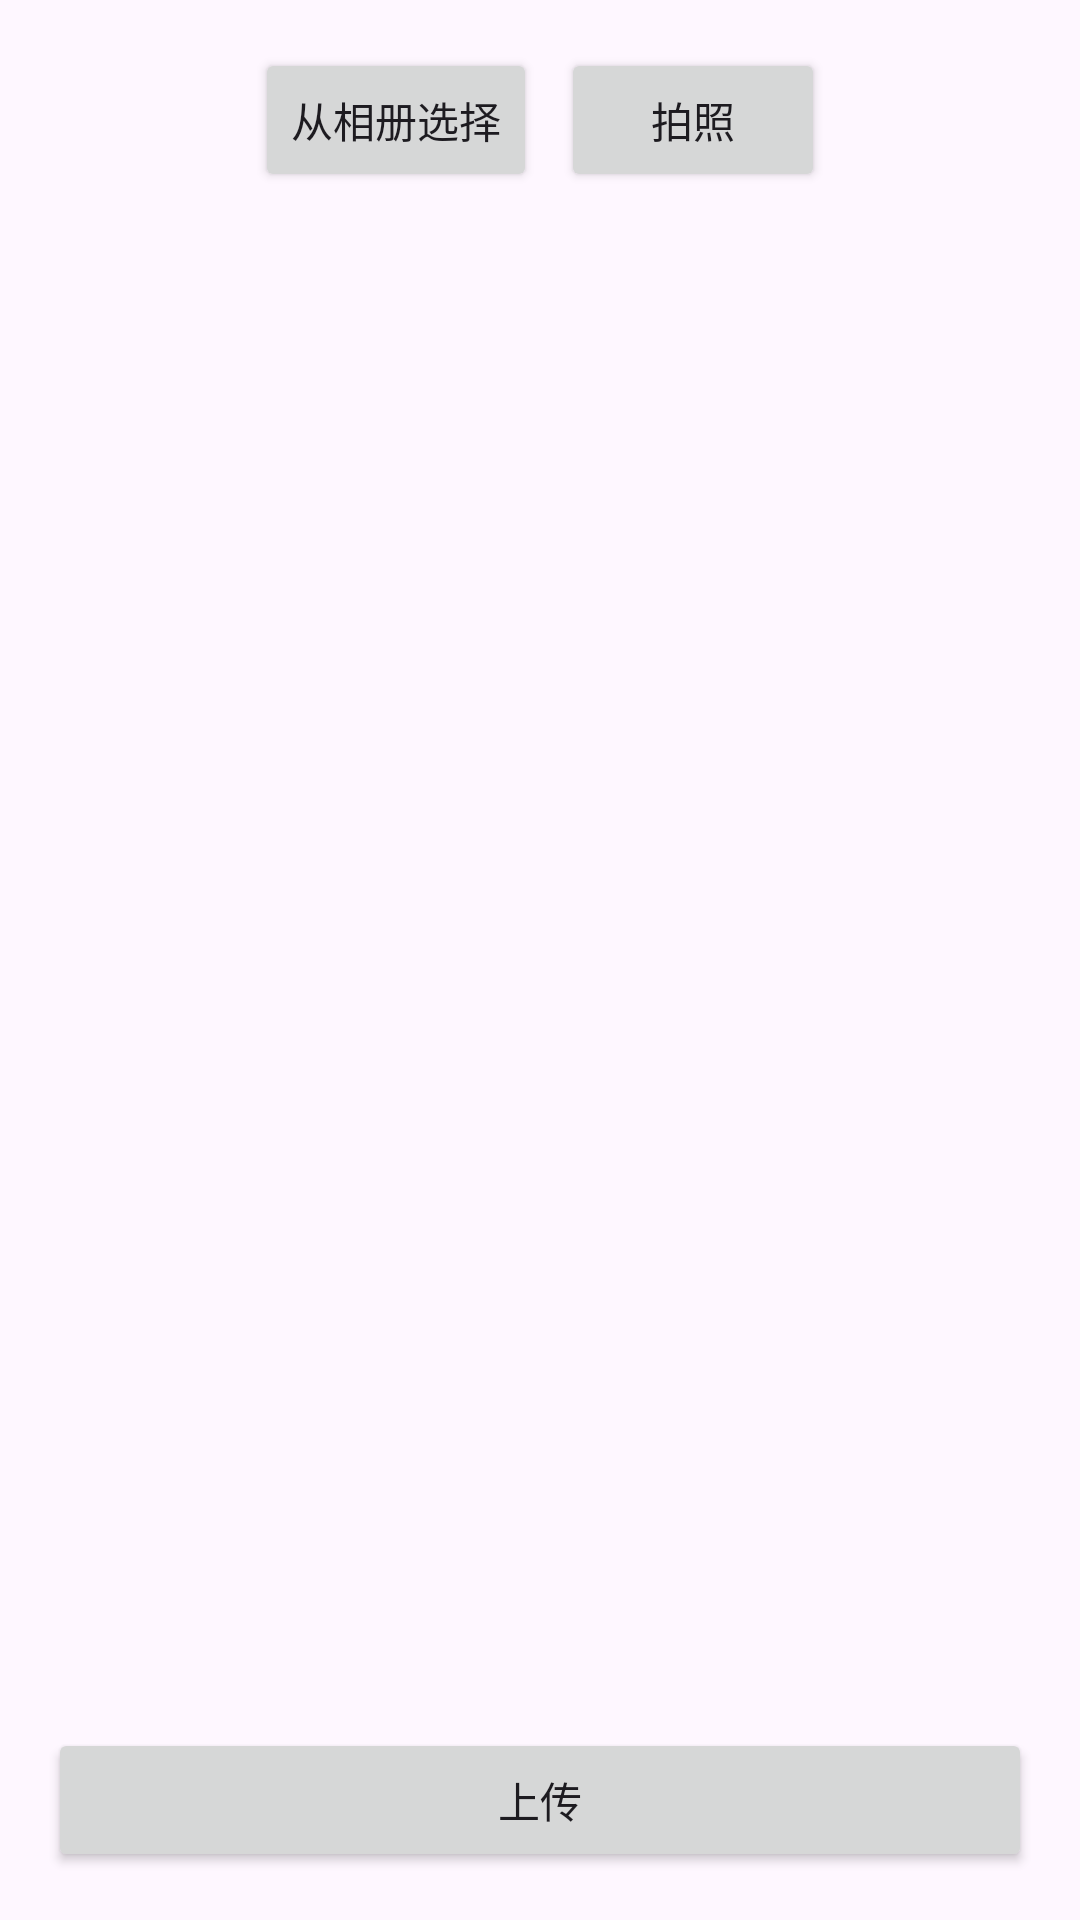

Android layout source for this screen:
<!-- AndroidManifest.xml: application theme Theme.CanvasDemo -->
<!-- res/layout/activity_image_selection.xml -->
<?xml version="1.0" encoding="utf-8"?>
<androidx.constraintlayout.widget.ConstraintLayout xmlns:android="http://schemas.android.com/apk/res/android"
    xmlns:app="http://schemas.android.com/apk/res-auto"
    xmlns:tools="http://schemas.android.com/tools"
    android:id="@+id/imageSelection"
    android:layout_width="match_parent"
    android:layout_height="match_parent"
    android:fitsSystemWindows="true"
    tools:context=".ImageSelectionActivity">

    <LinearLayout
        android:id="@+id/buttonContainer"
        android:layout_width="match_parent"
        android:layout_height="wrap_content"
        android:orientation="horizontal"
        android:padding="16dp"
        android:gravity="center"
        app:layout_constraintTop_toTopOf="parent">

        <Button
            android:id="@+id/selectFromGalleryButton"
            android:layout_width="wrap_content"
            android:layout_height="wrap_content"
            android:text="从相册选择"
            android:layout_marginEnd="8dp"/>

        <Button
            android:id="@+id/takePhotoButton"
            android:layout_width="wrap_content"
            android:layout_height="wrap_content"
            android:text="拍照"/>

    </LinearLayout>

    <androidx.recyclerview.widget.RecyclerView
        android:id="@+id/selectedImagesRecyclerView"
        android:layout_width="match_parent"
        android:layout_height="0dp"
        android:padding="8dp"
        android:clipToPadding="false"
        app:layout_constraintTop_toBottomOf="@id/buttonContainer"
        app:layout_constraintBottom_toTopOf="@id/uploadButton"/>

    <Button
        android:id="@+id/uploadButton"
        android:layout_width="match_parent"
        android:layout_height="wrap_content"
        android:text="上传"
        android:layout_margin="16dp"
        app:layout_constraintBottom_toBottomOf="parent"/>

</androidx.constraintlayout.widget.ConstraintLayout>
<!-- resources referenced by this layout -->
<resources>
  <style name="Theme.CanvasDemo" parent="Base.Theme.CanvasDemo" />
  <style name="Base.Theme.CanvasDemo" parent="Theme.Material3.DayNight.NoActionBar">
          
          
      </style>
</resources>
